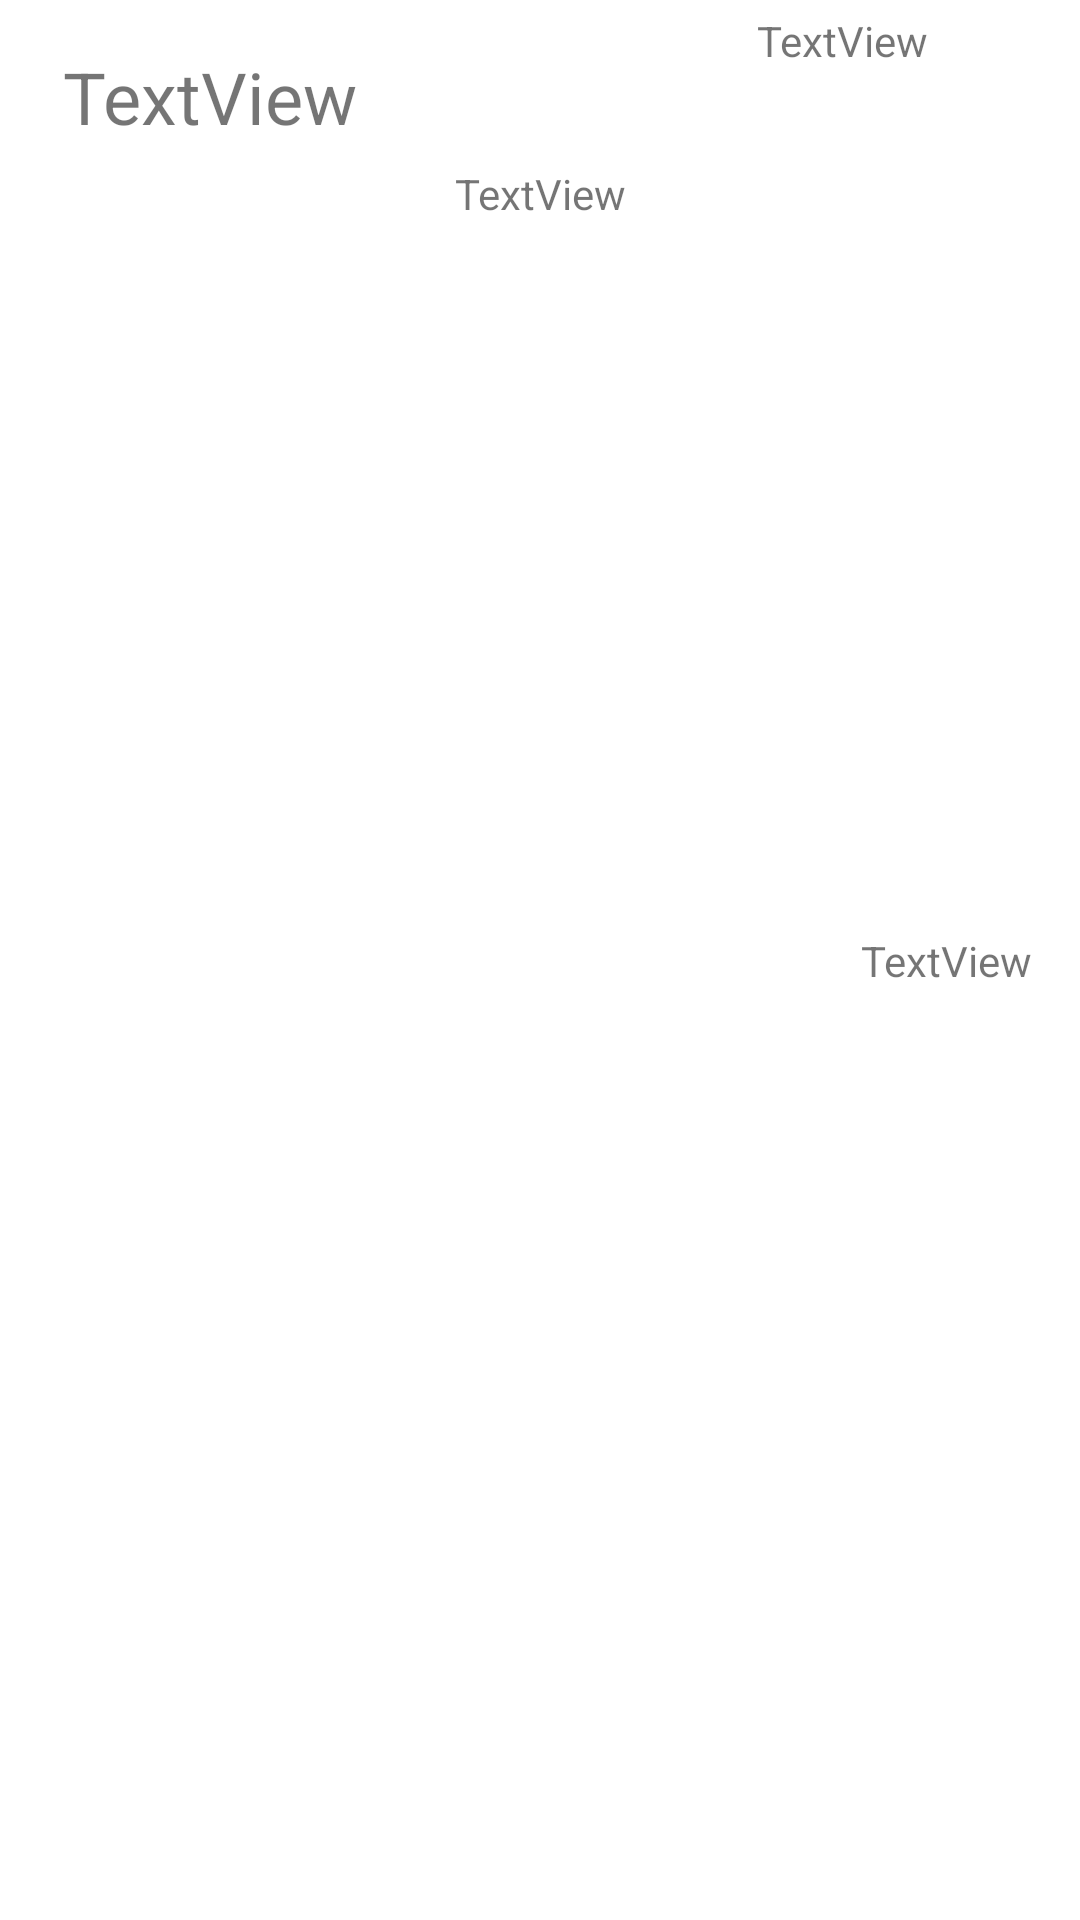

Produce the Android XML layout that renders to this screen, including the resource entries it uses.
<!-- AndroidManifest.xml: application theme Theme.MyAppDev -->
<!-- res/layout/activity_movie_details.xml -->
<?xml version="1.0" encoding="utf-8"?>
<androidx.constraintlayout.widget.ConstraintLayout xmlns:android="http://schemas.android.com/apk/res/android"
    xmlns:app="http://schemas.android.com/apk/res-auto"
    xmlns:tools="http://schemas.android.com/tools"
    android:layout_width="match_parent"
    android:layout_height="match_parent"
    tools:context=".MovieDetailsActivity">

    <TextView
        android:id="@+id/Year"
        android:layout_width="wrap_content"
        android:layout_height="wrap_content"
        android:layout_marginEnd="16dp"
        android:text="TextView"
        app:layout_constraintBottom_toBottomOf="parent"
        app:layout_constraintEnd_toEndOf="parent"
        app:layout_constraintTop_toTopOf="parent" />

    <TextView
        android:id="@+id/title"
        android:layout_width="wrap_content"
        android:layout_height="wrap_content"
        android:layout_marginTop="16dp"
        android:text="TextView"
        android:textSize="24sp"
        app:layout_constraintEnd_toStartOf="@+id/Year"
        app:layout_constraintHorizontal_bias="0.111"
        app:layout_constraintStart_toStartOf="parent"
        app:layout_constraintTop_toTopOf="parent" />

    <TextView
        android:id="@+id/Director"
        android:layout_width="wrap_content"
        android:layout_height="wrap_content"
        android:layout_marginTop="4dp"
        android:text="TextView"
        app:layout_constraintEnd_toEndOf="parent"
        app:layout_constraintHorizontal_bias="0.833"
        app:layout_constraintStart_toStartOf="parent"
        app:layout_constraintTop_toTopOf="parent" />

    <ImageView
        android:id="@+id/Image"
        android:layout_width="wrap_content"
        android:layout_height="wrap_content"
        android:layout_marginTop="16dp"
        app:layout_constraintEnd_toEndOf="parent"
        app:layout_constraintStart_toStartOf="parent"
        app:layout_constraintTop_toBottomOf="@+id/Director"
        tools:srcCompat="@drawable/ic_launcher_foreground" />

    <TextView
        android:id="@+id/Description"
        android:layout_width="wrap_content"
        android:layout_height="wrap_content"
        android:layout_marginStart="16dp"
        android:layout_marginTop="16dp"
        android:layout_marginEnd="16dp"
        android:paddingLeft="16dp"
        android:paddingRight="16dp"
        android:text="TextView"
        app:layout_constraintEnd_toEndOf="parent"
        app:layout_constraintStart_toStartOf="parent"
        app:layout_constraintTop_toBottomOf="@+id/Image" />
</androidx.constraintlayout.widget.ConstraintLayout>
<!-- resources referenced by this layout -->
<resources>
  <style name="Theme.MyAppDev" parent="Theme.MaterialComponents.DayNight.DarkActionBar">
          
          <item name="colorPrimary">@color/purple_500</item>
          <item name="colorPrimaryVariant">@color/purple_700</item>
          <item name="colorOnPrimary">@color/white</item>
          
          <item name="colorSecondary">@color/teal_200</item>
          <item name="colorSecondaryVariant">@color/teal_700</item>
          <item name="colorOnSecondary">@color/black</item>
          
          <item name="android:statusBarColor" tools:targetApi="l">?attr/colorPrimaryVariant</item>
          
      </style>
  <!-- not gathered from this repository: default colours our renderer supplied (Android Studio template values) -->
  <color name="purple_500">#FF6200EE</color>
  <color name="purple_700">#FF3700B3</color>
  <color name="teal_200">#FF03DAC5</color>
  <color name="teal_700">#FF018786</color>
  <color name="black">#FF000000</color>
  <color name="white">#FFFFFFFF</color>
</resources>
